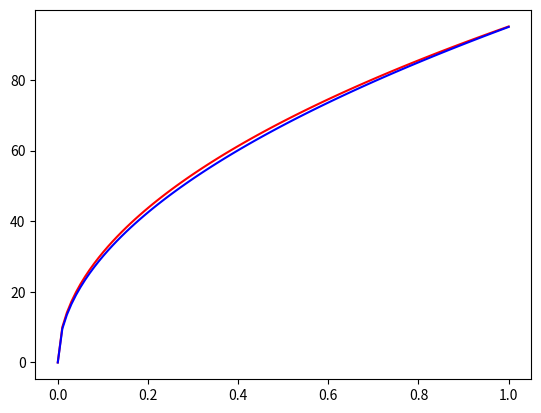

Recreate this plot in Python.
# Solves for the steady state of a linear torque, quadratic drag model of our DC brushed motor.
# We know thrust is proportional to w^2 and we want to see if duty cycle is proportional to thrust.
# as we've measured, at steady state.
#
# See notes from 8/6/2018-8/8/2018.

import sys
import numpy as np
from matplotlib import pyplot as plt

def w_ss(d, cw=True):
  if d < 1E-9:
    return 0

  tm = 1
  km = 0.001
  kd = 0.0001
  if cw:
    return ((d*km)/(2*kd)) * (-1 + np.sqrt(1 + ((4*kd*tm)/(km*km*d))))
  else:
    return ((d*km)/(2*kd)) * (1 - np.sqrt(1 + ((4*kd*tm)/(km*km*d))))

def fit():
  d = np.linspace(0, 1, 100)
  w = [w_ss(duty) for duty in d]
  kfit = 95
  fit = kfit * np.sqrt(d)
  plt.plot(d, w, 'r-')
  plt.plot(d, fit, 'b-')
  plt.show()

if __name__ == "__main__":
  fit()

